The GitHub repository Rakkounen/RipeCheck contains a labelled image folder "training_data" with 4 categories: Harumanis mango rotten, Harumanis mango ripe, Harumanis mango unripe, Harumanis mango half ripe. Examples follow, each with its label.

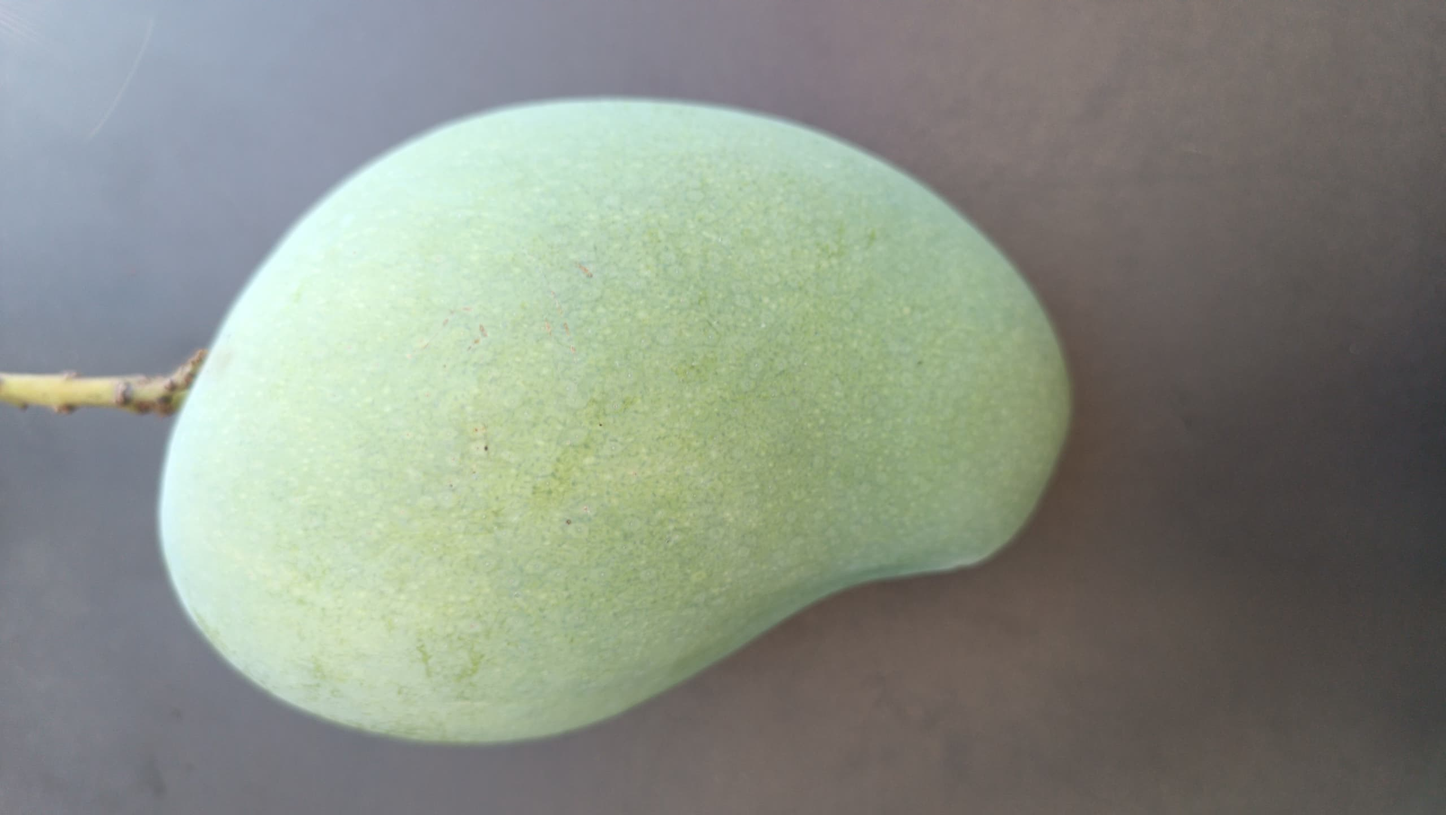
Label: Harumanis mango ripe

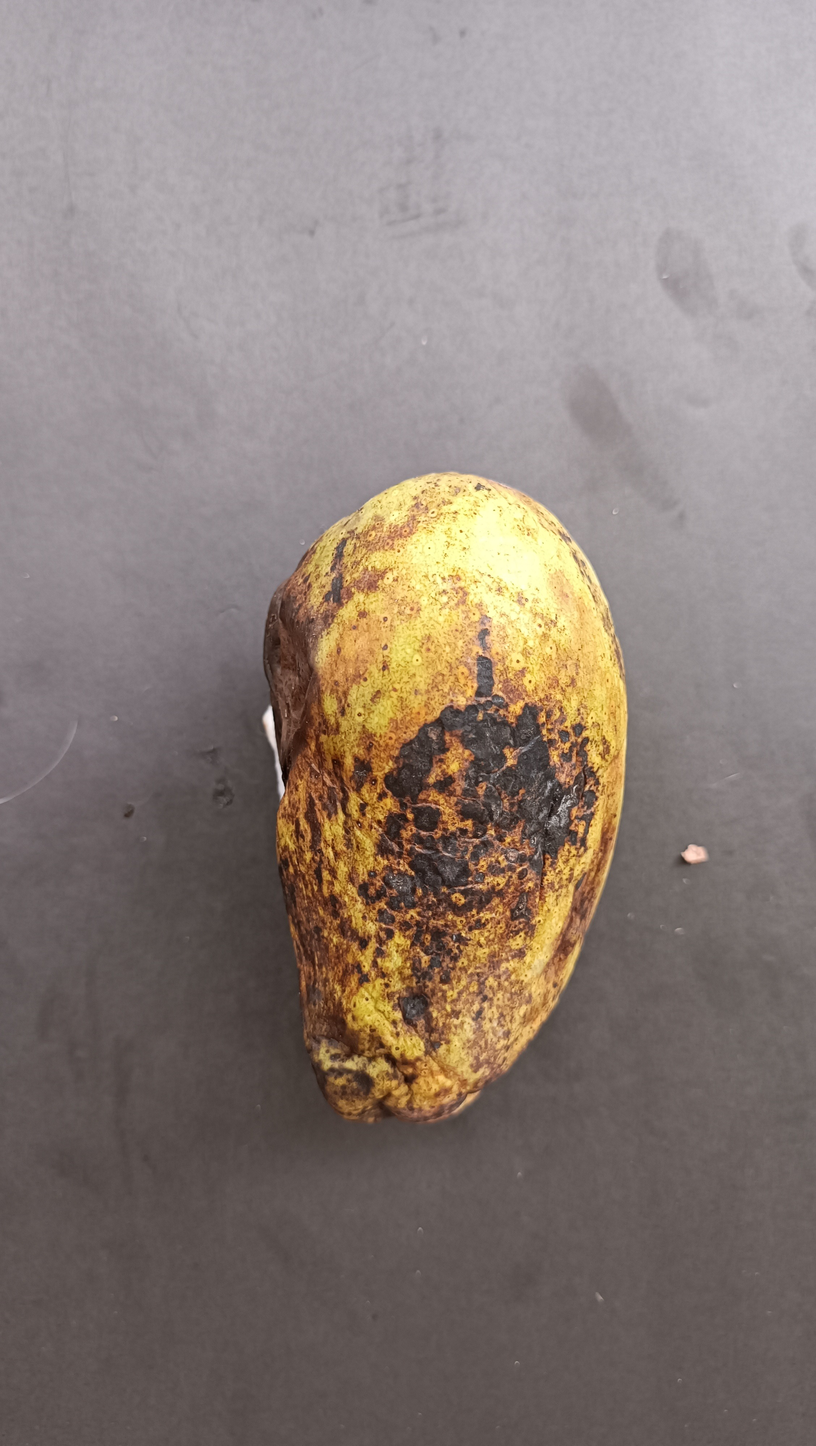
Label: Harumanis mango rotten

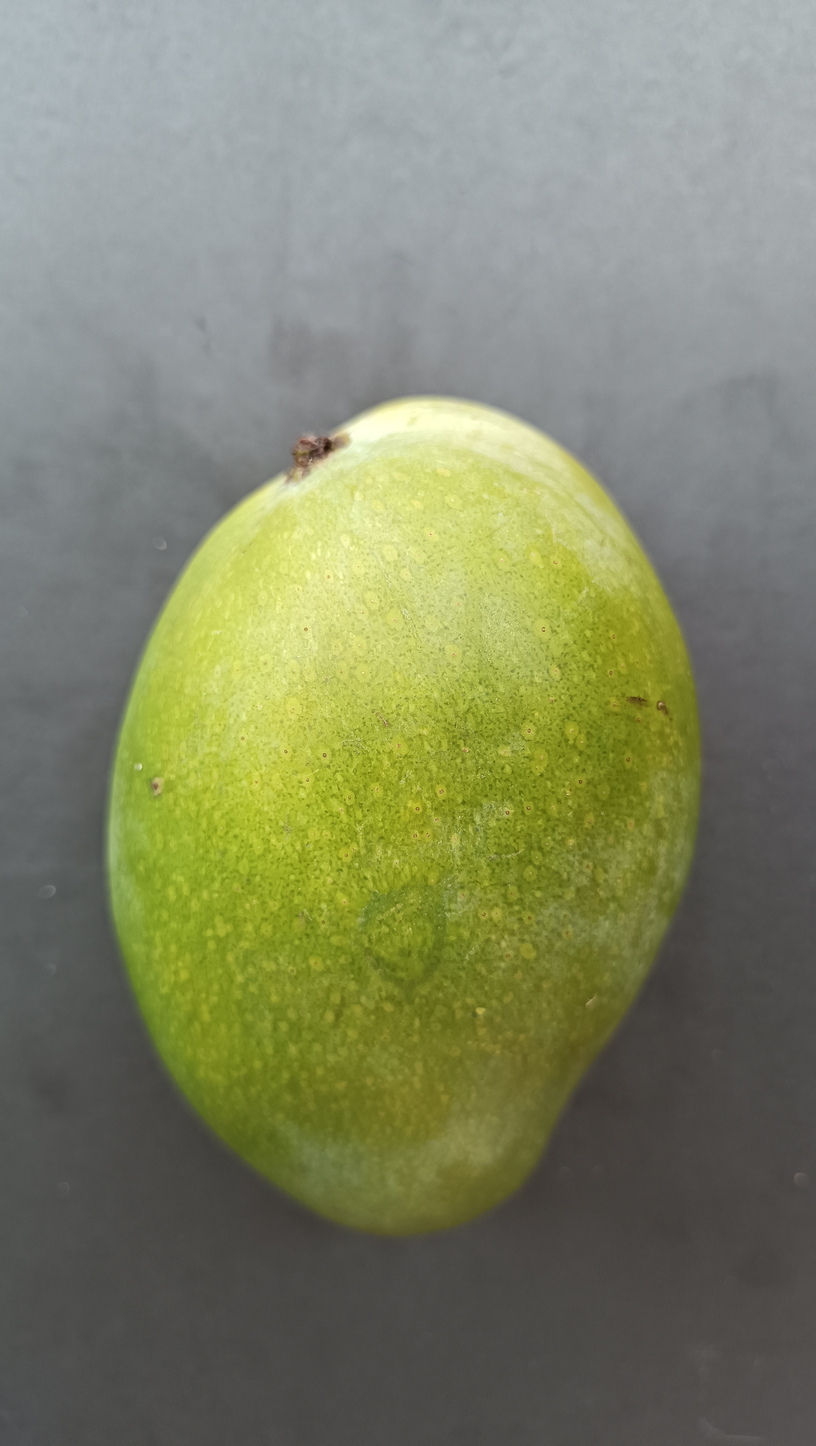
Label: Harumanis mango ripe

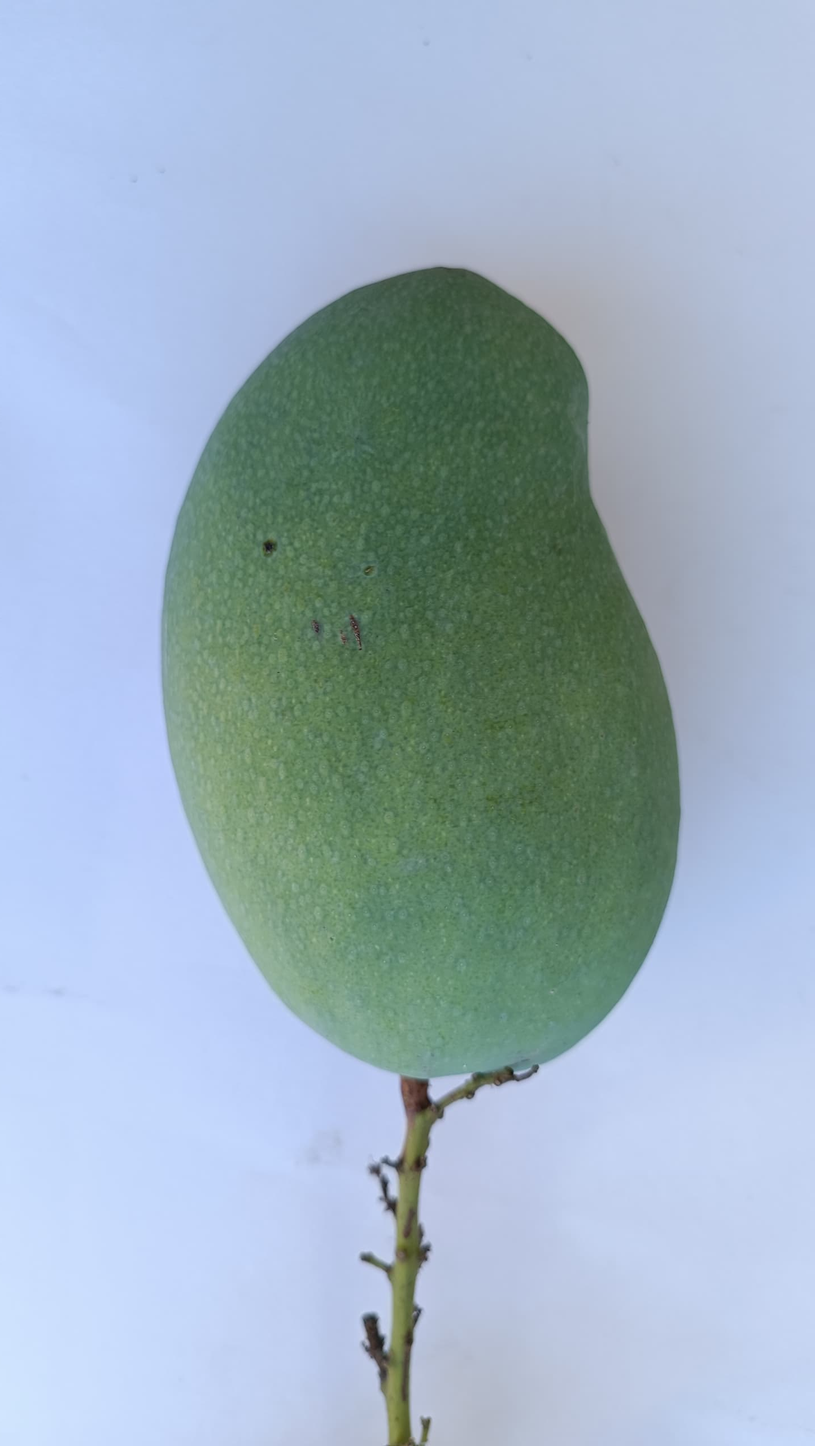
Label: Harumanis mango ripe

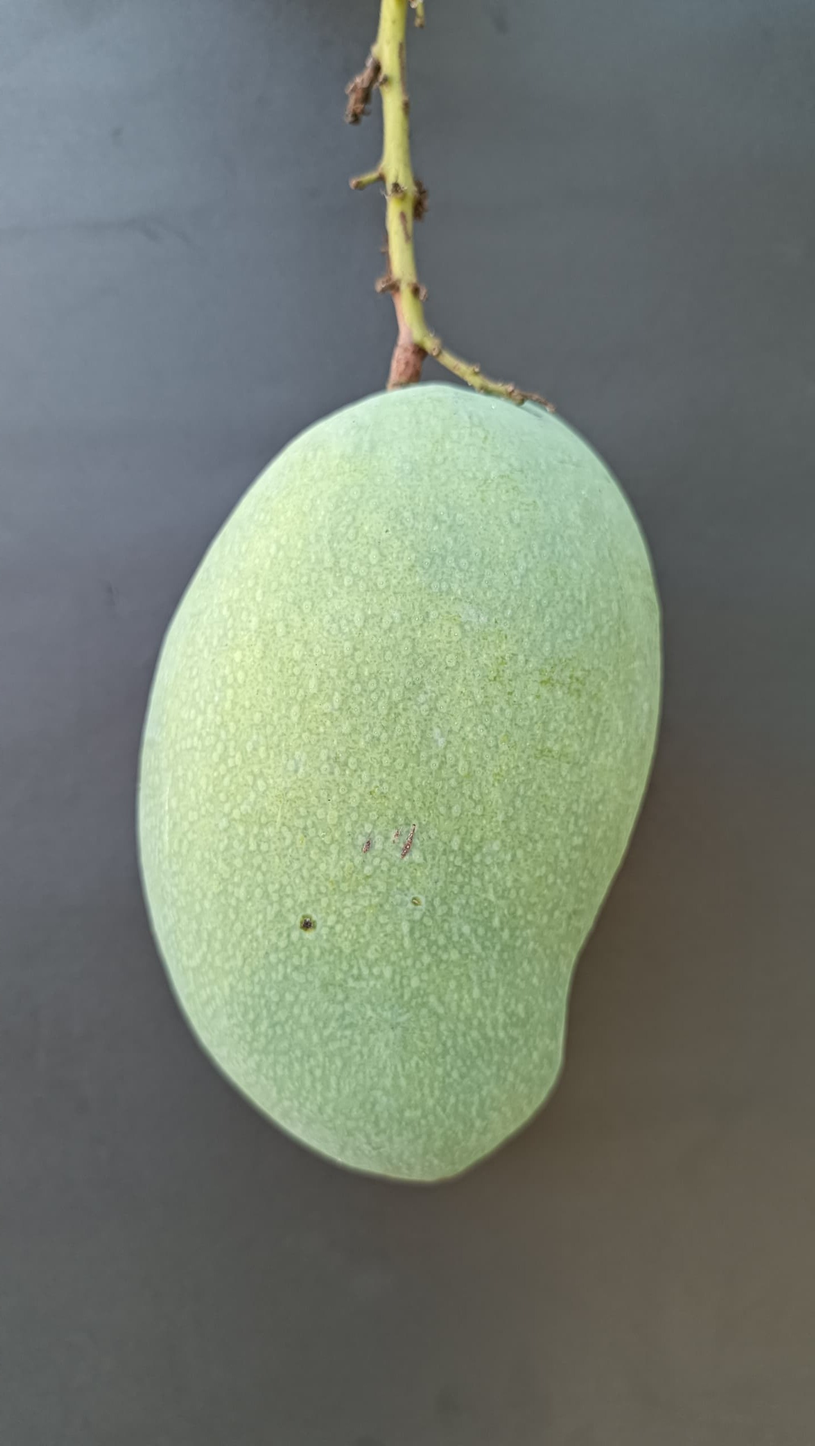
Label: Harumanis mango ripe

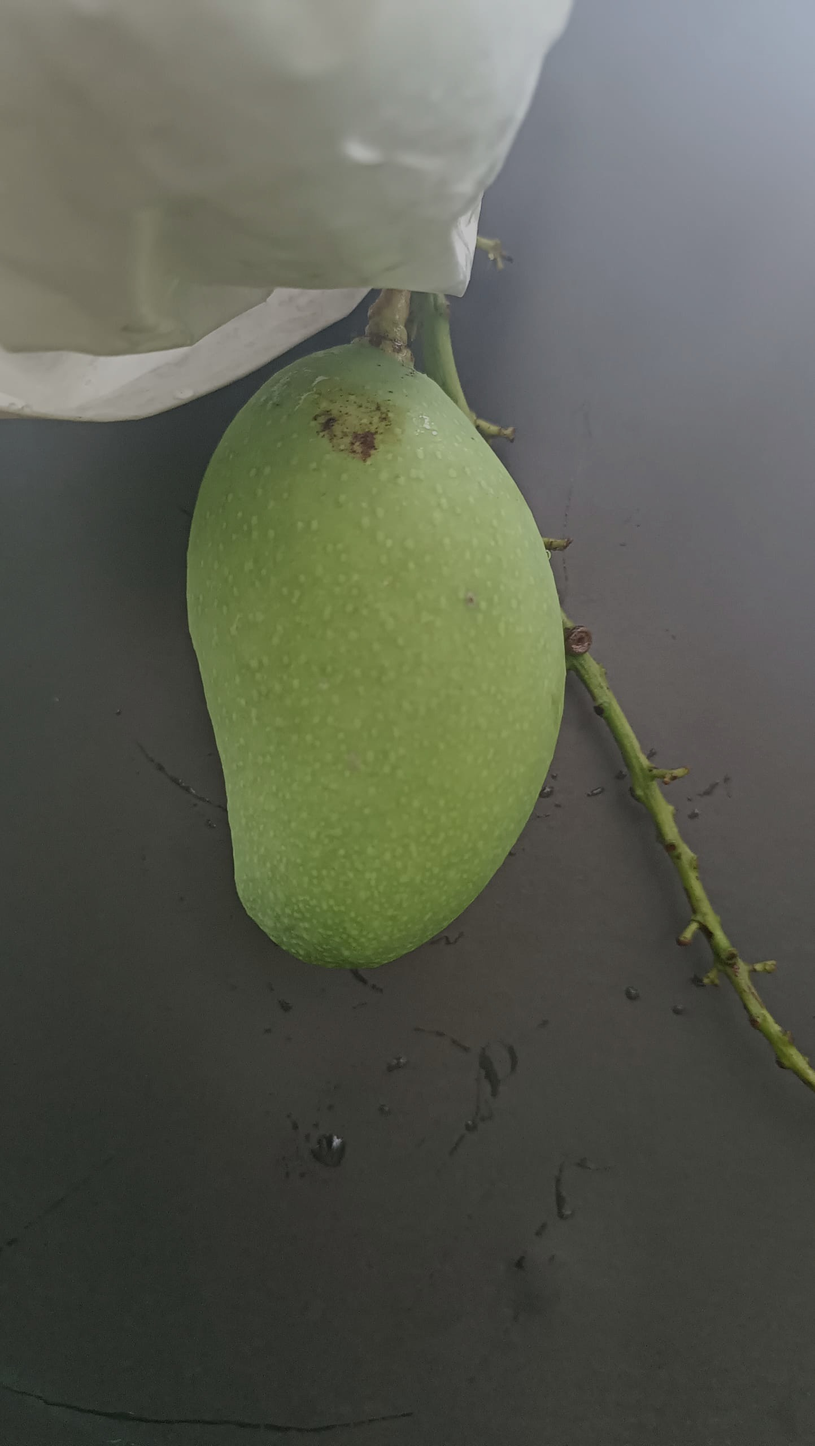
Label: Harumanis mango unripe
